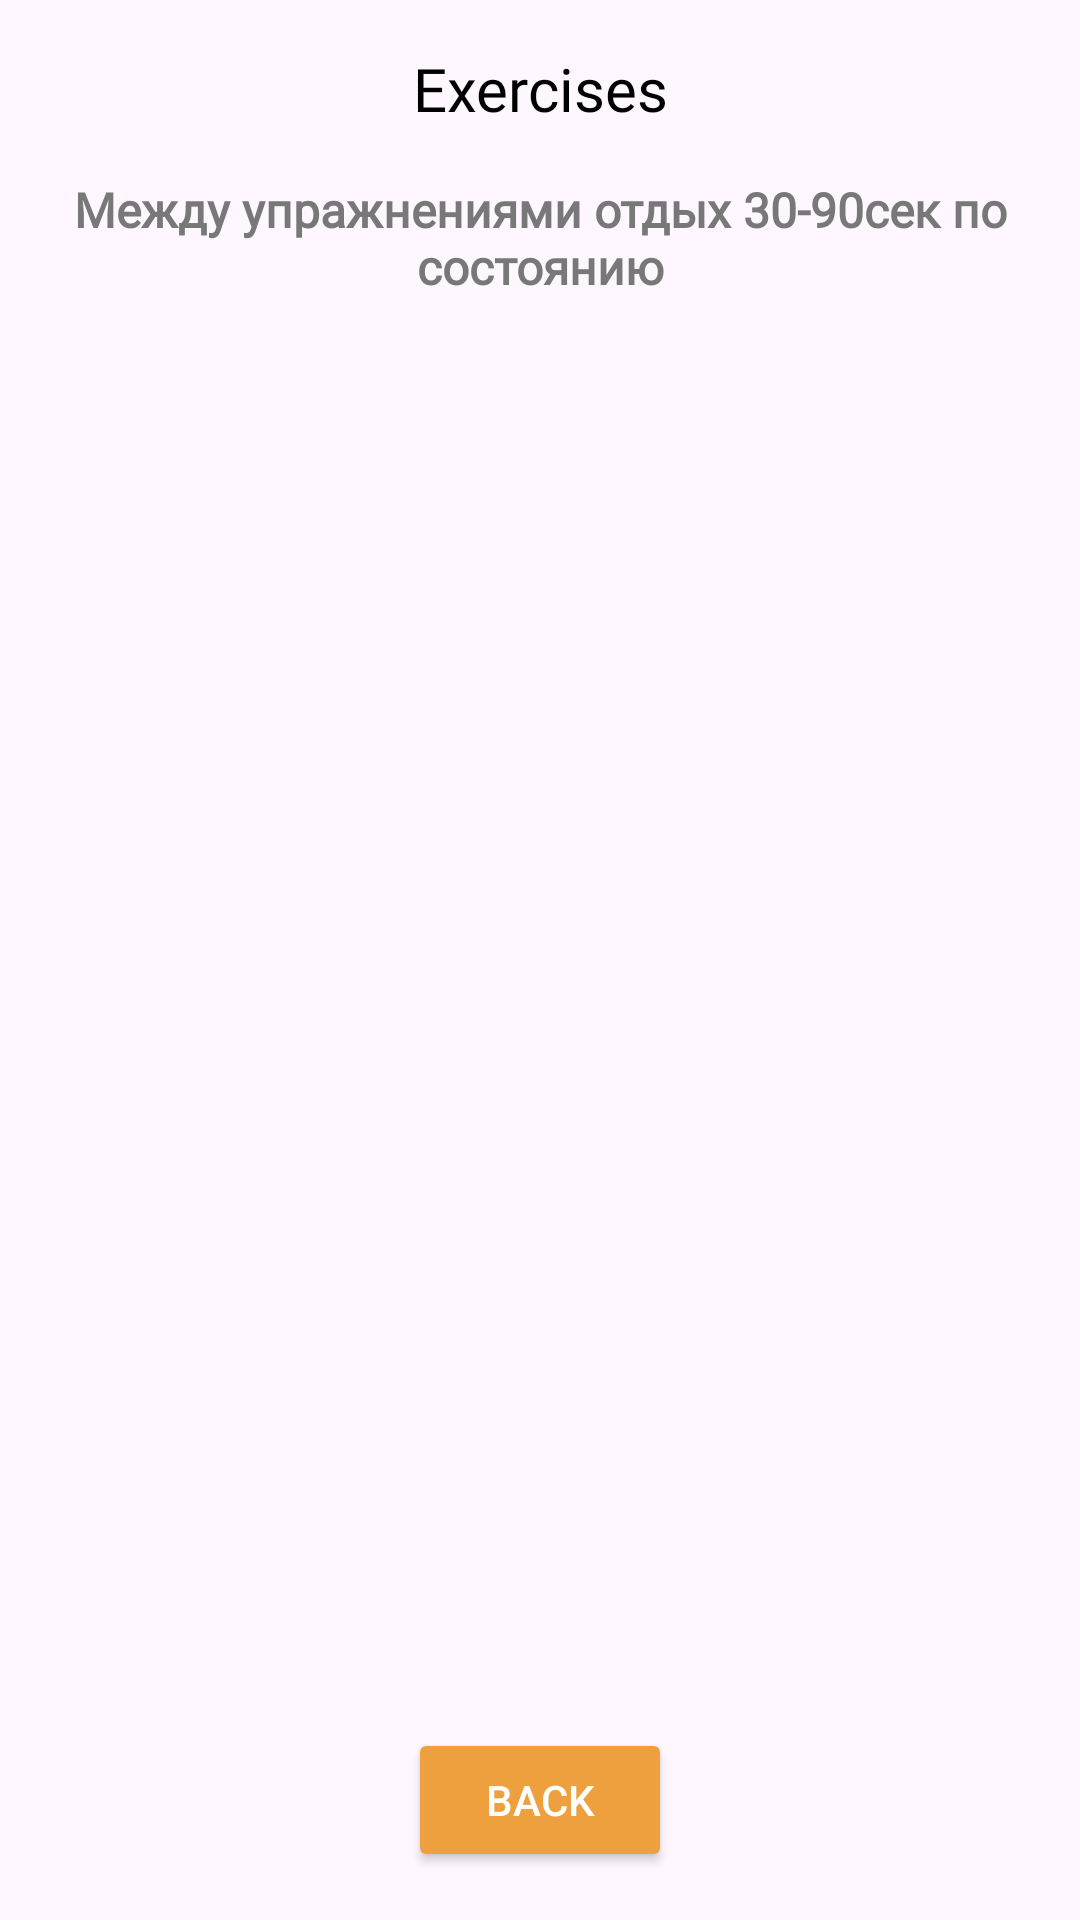

The Android layout XML behind this screen, and the referenced resources:
<!-- AndroidManifest.xml: application theme Theme.MobileHealth -->
<!-- res/layout/fragment_exercises.xml -->
<?xml version="1.0" encoding="utf-8"?>
<FrameLayout xmlns:android="http://schemas.android.com/apk/res/android"
    xmlns:app="http://schemas.android.com/apk/res-auto"
    xmlns:tools="http://schemas.android.com/tools"
    android:layout_width="match_parent"
    android:layout_height="match_parent"
    tools:context=".presentation.view.ExercisesFragment">

    
    <androidx.constraintlayout.widget.ConstraintLayout
        android:layout_width="match_parent"
        android:layout_height="match_parent">

        <TextView
            android:id="@+id/textView"
            style="@style/main_title_style"
            android:layout_width="match_parent"
            android:layout_height="wrap_content"
            android:layout_marginTop="16dp"
            android:text="@string/exercises"
            android:textAlignment="center"
            android:textColor="@color/black"
            app:layout_constraintEnd_toEndOf="parent"
            app:layout_constraintStart_toStartOf="parent"
            app:layout_constraintTop_toTopOf="parent" />

        <TextView
            android:id="@+id/textView2"
            style="@style/steps_textview_style_sub_text"
            android:layout_width="0dp"
            android:layout_height="wrap_content"
            android:layout_marginStart="16dp"
            android:layout_marginTop="16dp"
            android:layout_marginEnd="16dp"
            android:text="Между упражнениями отдых 30-90сек по состоянию"
            android:textAlignment="center"
            app:layout_constraintEnd_toEndOf="parent"
            app:layout_constraintStart_toStartOf="parent"
            app:layout_constraintTop_toBottomOf="@+id/textView" />

        <androidx.recyclerview.widget.RecyclerView
            android:id="@+id/rvExercises"
            android:layout_width="match_parent"
            android:layout_height="wrap_content"
            android:layout_marginStart="8dp"
            android:layout_marginTop="16dp"
            android:layout_marginEnd="8dp"
            app:layout_constraintEnd_toEndOf="parent"
            app:layout_constraintHorizontal_bias="0.0"
            app:layout_constraintStart_toStartOf="parent"
            app:layout_constraintTop_toBottomOf="@+id/textView2"
            app:layoutManager="androidx.recyclerview.widget.LinearLayoutManager">

        </androidx.recyclerview.widget.RecyclerView>

        <Button
            android:id="@+id/btnBack"
            style="@style/main_button_style"
            android:layout_width="wrap_content"
            android:layout_height="wrap_content"
            android:layout_marginBottom="16dp"
            android:backgroundTint="@color/workouts"
            android:text="@string/go_back"
            app:layout_constraintBottom_toBottomOf="parent"
            app:layout_constraintEnd_toEndOf="parent"
            app:layout_constraintStart_toStartOf="parent" />

    </androidx.constraintlayout.widget.ConstraintLayout>

</FrameLayout>
<!-- resources referenced by this layout -->
<resources>
  <color name="black">#FF000000</color>
  <color name="workouts">#EFA03E</color>
  <string name="exercises">Exercises</string>
  <string name="go_back">Back</string>
  <style name="main_button_style">
          <item name="android:backgroundTint">@color/selected</item>
          <item name="android:textColor">@color/white</item>
      </style>
  <style name="main_title_style">
          <item name="android:fontFamily">@font/andika_new_basic_bold</item>
          <item name="android:textColor">@color/white</item>
          <item name="android:textSize">20sp</item>
      </style>
  <style name="steps_textview_style_sub_text" parent="steps_textview_style">
          <item name="android:textColor">@color/not_enabled</item>
          <item name="android:textSize">16sp</item>
      </style>
  <style name="Theme.MobileHealth" parent="Base.Theme.MobileHealth" />
  <color name="selected">#25A66B</color>
  <color name="white">#FFFFFFFF</color>
  <style name="steps_textview_style">
          <item name="android:textColor">@color/black</item>
          <item name="android:textStyle">bold</item>
          <item name="android:textSize">28sp</item>
          <item name="fontFamily">@font/andika</item>
      </style>
  <color name="not_enabled">#787878</color>
  <style name="Base.Theme.MobileHealth" parent="Theme.Material3.Light.NoActionBar">
          
          
          <item name="android:forceDarkAllowed" tools:ignore="NewApi">false</item>
      </style>
</resources>
